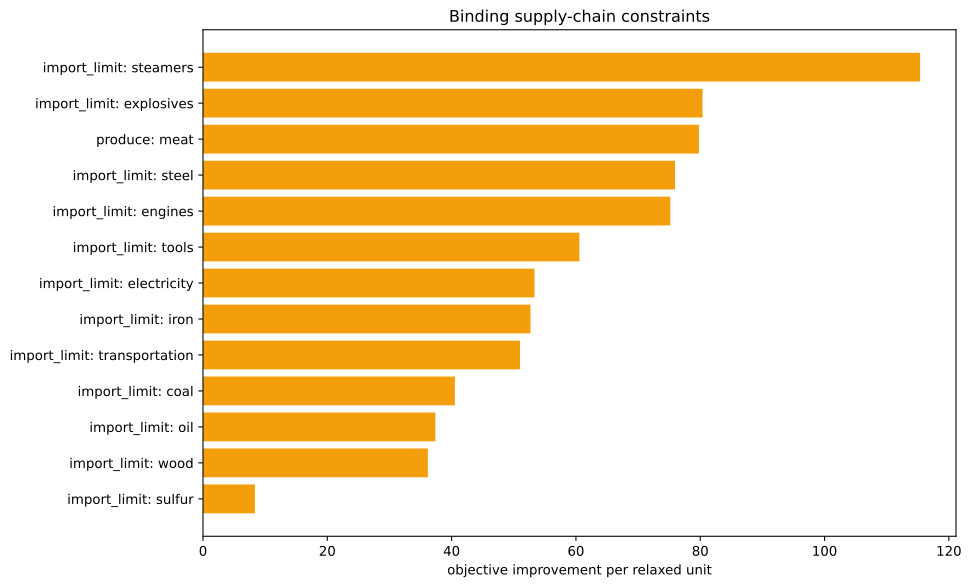

Data behind this chart, as committed beside it:
kind, family, label, realized_value, bound, slack, residual, binding, solver_marginal, improvement_per_unit
inequality, import_limit, ammunition, 0.0, 0.0, 0.0, 0.0, True, -0.0, 0.0
inequality, import_limit, small_arms, 0.0, 0.0, 0.0, 0.0, True, -0.0, 0.0
inequality, import_limit, artillery, 0.0, 0.0, 0.0, 0.0, True, -0.0, 0.0
inequality, import_limit, tanks, 0.0, 0.0, 0.0, 0.0, True, -0.0, 0.0
inequality, import_limit, aeroplanes, 0.0, 0.0, 0.0, 0.0, True, -0.0, 0.0
inequality, import_limit, manowars, 0.0, 0.0, 0.0, 0.0, True, -0.0, 0.0
inequality, import_limit, ironclads, 0.0, 0.0, 0.0, 0.0, True, -0.0, 0.0
inequality, import_limit, grain, 0.0, 0.0, 0.0, 0.0, True, 5.684341886080802e-14, 0.0
inequality, import_limit, fish, 0.0, 0.0, 0.0, 0.0, True, -0.0, 0.0
inequality, import_limit, fabric, -1916, 0.0, 1916, 0.0, False, -0.0, 0.0
inequality, import_limit, wood, 0.0, 0.0, 0.0, 0.0, True, -36.18, 36.18
inequality, import_limit, groceries, 0.0, 0.0, 0.0, 0.0, True, -0.0, 0.0
inequality, import_limit, clothes, 0.0, 0.0, 0.0, 0.0, True, -0.0, 0.0
inequality, import_limit, furniture, 0.0, 0.0, 0.0, 0.0, True, -0.0, 0.0
inequality, import_limit, paper, 0.0, 0.0, 0.0, 0.0, True, -0.0, 0.0
inequality, import_limit, services, 0.0, 0.0, 0.0, 0.0, True, -0.0, 0.0
inequality, import_limit, transportation, 0.0, 0.0, 0.0, 0.0, True, -51.01, 51.01
inequality, import_limit, electricity, 0.0, 0.0, 0.0, 0.0, True, -53.33, 53.33
inequality, import_limit, clippers, 0.0, 0.0, 0.0, 0.0, True, -0.0, 0.0
inequality, import_limit, steamers, 0.0, 0.0, 0.0, 0.0, True, -115.4, 115.4
inequality, import_limit, silk, 0.0, 0.0, 0.0, 0.0, True, -0.0, 0.0
inequality, import_limit, dye, 0.0, 0.0, 0.0, 0.0, True, -0.0, 0.0
inequality, import_limit, sulfur, 0.0, 0.0, 0.0, 0.0, True, -8.357, 8.357
inequality, import_limit, coal, 2.0463630789890885e-12, 0.0, -2.0463630789890885e-12, 0.0, True, -40.52, 40.52
inequality, import_limit, iron, 0.0, 0.0, 0.0, 0.0, True, -52.68, 52.68
inequality, import_limit, lead, 0.0, 0.0, 0.0, 0.0, True, -0.0, 0.0
inequality, import_limit, hardwood, 0.0, 0.0, 0.0, 0.0, True, -0.0, 0.0
inequality, import_limit, rubber, 0.0, 0.0, 0.0, 0.0, True, -0.0, 0.0
inequality, import_limit, oil, 0.0, 0.0, 0.0, 0.0, True, -37.38, 37.38
inequality, import_limit, engines, -7.105427357601002e-14, 0.0, 7.105427357601002e-14, 0.0, True, -75.19, 75.19
inequality, import_limit, steel, 7.815970093361102e-14, 0.0, -7.815970093361102e-14, 0.0, True, -75.94, 75.94
inequality, import_limit, glass, 0.0, 0.0, 0.0, 0.0, True, -0.0, 0.0
inequality, import_limit, fertilizer, 0.0, 0.0, 0.0, 0.0, True, -0.0, 0.0
inequality, import_limit, tools, -1.4210854715202004e-13, 0.0, 1.4210854715202004e-13, 0.0, True, -60.56, 60.56
inequality, import_limit, explosives, 0.0, 0.0, 0.0, 0.0, True, -80.36, 80.36
inequality, import_limit, porcelain, 0.0, 0.0, 0.0, 0.0, True, -0.0, 0.0
inequality, import_limit, meat, -3333, 0.0, 3333, 0.0, False, -0.0, 0.0
inequality, import_limit, fruit, 0.0, 0.0, 0.0, 0.0, True, -0.0, 0.0
inequality, import_limit, liquor, 0.0, 0.0, 0.0, 0.0, True, -0.0, 0.0
inequality, import_limit, wine, 0.0, 0.0, 0.0, 0.0, True, -0.0, 0.0
inequality, import_limit, tea, 0.0, 0.0, 0.0, 0.0, True, -0.0, 0.0
inequality, import_limit, coffee, 0.0, 0.0, 0.0, 0.0, True, -0.0, 0.0
inequality, import_limit, sugar, 0.0, 0.0, 0.0, 0.0, True, -0.0, 0.0
inequality, import_limit, tobacco, 0.0, 0.0, 0.0, 0.0, True, -0.0, 0.0
inequality, import_limit, opium, 0.0, 0.0, 0.0, 0.0, True, -0.0, 0.0
inequality, import_limit, automobiles, 0.0, 0.0, 0.0, 0.0, True, -0.0, 0.0
inequality, import_limit, telephones, 0.0, 0.0, 0.0, 0.0, True, -0.0, 0.0
inequality, import_limit, radios, 0.0, 0.0, 0.0, 0.0, True, -0.0, 0.0
inequality, import_limit, luxury_clothes, 0.0, 0.0, 0.0, 0.0, True, -0.0, 0.0
inequality, import_limit, luxury_furniture, 0.0, 0.0, 0.0, 0.0, True, -0.0, 0.0
inequality, import_limit, gold, 0.0, 0.0, 0.0, 0.0, True, -0.0, 0.0
inequality, import_limit, fine_art, 0.0, 0.0, 0.0, 0.0, True, -0.0, 0.0
inequality, produce, meat, -3333, -3333, 0.0, 0.0, True, -79.79, 79.79
equality, era_cap, era_cap, 0.0, 0.0, , 0.0, True, -0.0, 
equality, banned_building_groups, bg_gold_fields, 0.0, 0.0, , 0.0, True, -0.0, 
equality, banned_building_groups, bg_army, 0.0, 0.0, , 0.0, True, -0.0, 
equality, banned_building_groups, bg_conscription, 0.0, 0.0, , 0.0, True, -0.0, 
equality, banned_building_groups, bg_naval_fortification, 0.0, 0.0, , 0.0, True, -0.0, 
equality, banned_building_groups, bg_naval_administration, 0.0, 0.0, , 0.0, True, -0.0, 
equality, banned_building_groups, bg_naval_logistics_center, 0.0, 0.0, , 0.0, True, -0.0, 
... 15 more rows
